Image classification data set "dataset_v1_new" (Shinecchi/HairBaldness on GitHub). Class labels (6): bald, balding, healthy, mild thinning, moderate thinning, severe thinning.

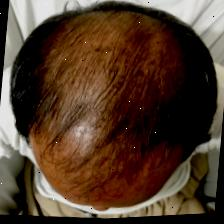
Label: balding

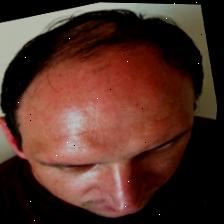
Label: moderate thinning

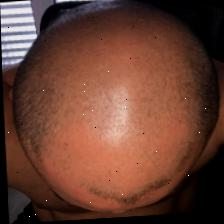
Label: severe thinning

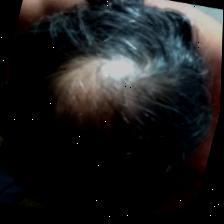
Label: mild thinning

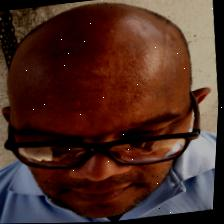
Label: bald

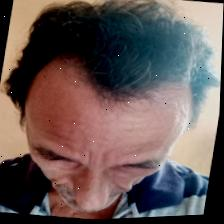
Label: healthy
